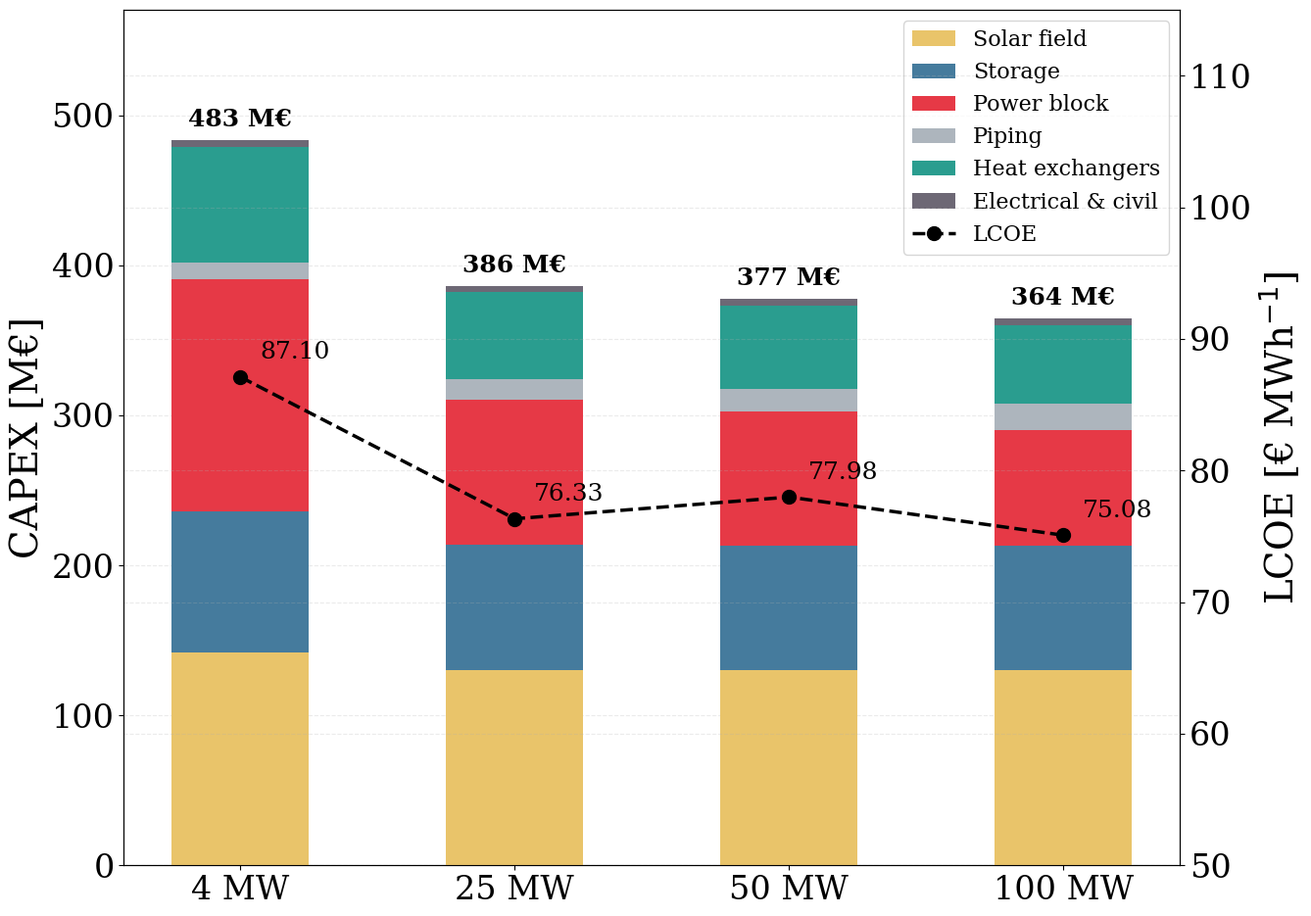

Python code for this plot:
# -*- coding: utf-8 -*-
"""
CAPEX breakdown + LCOE vs turbine size — Combined cycle air + steam
Author: Grégoire Hendrix
"""
import numpy as np
import matplotlib.pyplot as plt
import matplotlib.ticker as ticker
import os

plt.rcParams.update({
    'font.family': 'serif', 'font.size': 28, 'axes.labelsize': 28,
    'xtick.labelsize': 24, 'ytick.labelsize': 24, 'legend.fontsize': 18,
    'figure.dpi': 150, 'axes.grid': True, 'grid.alpha': 0.25,
    'grid.linestyle': '--',
})

SAVE_DIR = (r"C:\Users\gregoire.hendrix@johncockerill.com"
            r"\OneDrive - John Cockerill\Documents\Cockerill"
            r"\Images\4. LCOE")
os.makedirs(SAVE_DIR, exist_ok=True)

# ── Data (ordered small → large) ─────────────────────────────────────────────
sizes     = ['4 MW', '25 MW', '50 MW', '100 MW']
LCOE_vals = np.array([87.10, 76.33, 77.98, 75.08])

# CAPEX in M€
solar_field  = np.array([141.645, 130.015, 130.008, 129.994])
storage      = np.array([94.151,  83.407,  83.376,  83.318])
power_block  = np.array([154.864,  97.034,  89.222,  76.722])
piping       = np.array([ 10.823,  13.383,  14.832,  17.597])
hx           = np.array([ 77.160,  58.221,  55.733,  52.581])
elec_civil   = np.array([  4.639,   4.158,   4.157,   4.155])

total_capex = solar_field + storage + power_block + piping + hx + elec_civil

categories = {
    'Solar field':        (solar_field,  '#e9c46a'),
    'Storage':            (storage,      '#457b9d'),
    'Power block':        (power_block,  '#e63946'),
    'Piping':             (piping,       '#adb5bd'),
    'Heat exchangers':    (hx,           '#2a9d8f'),
    'Electrical & civil': (elec_civil,   '#6d6875'),
}

# ── Figure ────────────────────────────────────────────────────────────────────
x     = np.arange(len(sizes))
width = 0.5

fig, ax1 = plt.subplots(figsize=(14, 10))
ax1.grid(axis='x', visible=False)

# Stacked bars
bottoms = np.zeros(len(sizes))
for label, (data, color) in categories.items():
    ax1.bar(x, data, width, bottom=bottoms,
            color=color, label=label, zorder=3)
    bottoms += data

# Total CAPEX annotation on top of each bar
for i, tot in enumerate(total_capex):
    ax1.text(x[i], tot + 6, f'{tot:.0f} M€',
             ha='center', va='bottom', fontsize=18, fontweight='bold')

# LCOE on secondary axis
ax2 = ax1.twinx()
ax2.plot(x, LCOE_vals, color='black', linestyle='--',
         linewidth=2.5, marker='o', markersize=10, zorder=5, label='LCOE')

# Annotate LCOE values above markers
for i, lcoe in enumerate(LCOE_vals):
    ax2.text(x[i] + 0.07, lcoe + 1.0, f'{lcoe:.2f}',
             ha='left', va='bottom', fontsize=18, color='black')

ax1.set_ylabel('CAPEX [M€]')
ax1.set_ylim(0, max(total_capex) * 1.18)
ax1.set_xticks(x)
ax1.set_xticklabels(sizes)

ax2.set_ylabel('LCOE [€ MWh$^{-1}$]')
ax2.set_ylim(50, 115)
ax2.yaxis.set_major_locator(ticker.MultipleLocator(10))
ax2.tick_params(labelsize=24)

# Combined legend
bars_h, bars_l = ax1.get_legend_handles_labels()
line_h, line_l = ax2.get_legend_handles_labels()
ax1.legend(bars_h + line_h, bars_l + line_l,
           loc='upper right', fontsize=16, ncol=1)

fig.tight_layout()
path = os.path.join(SAVE_DIR, "fig_LCOE_turbine_size_air+steam.pdf")
fig.savefig(path, bbox_inches='tight')
print(f"Saved -> {path}")
plt.show()
